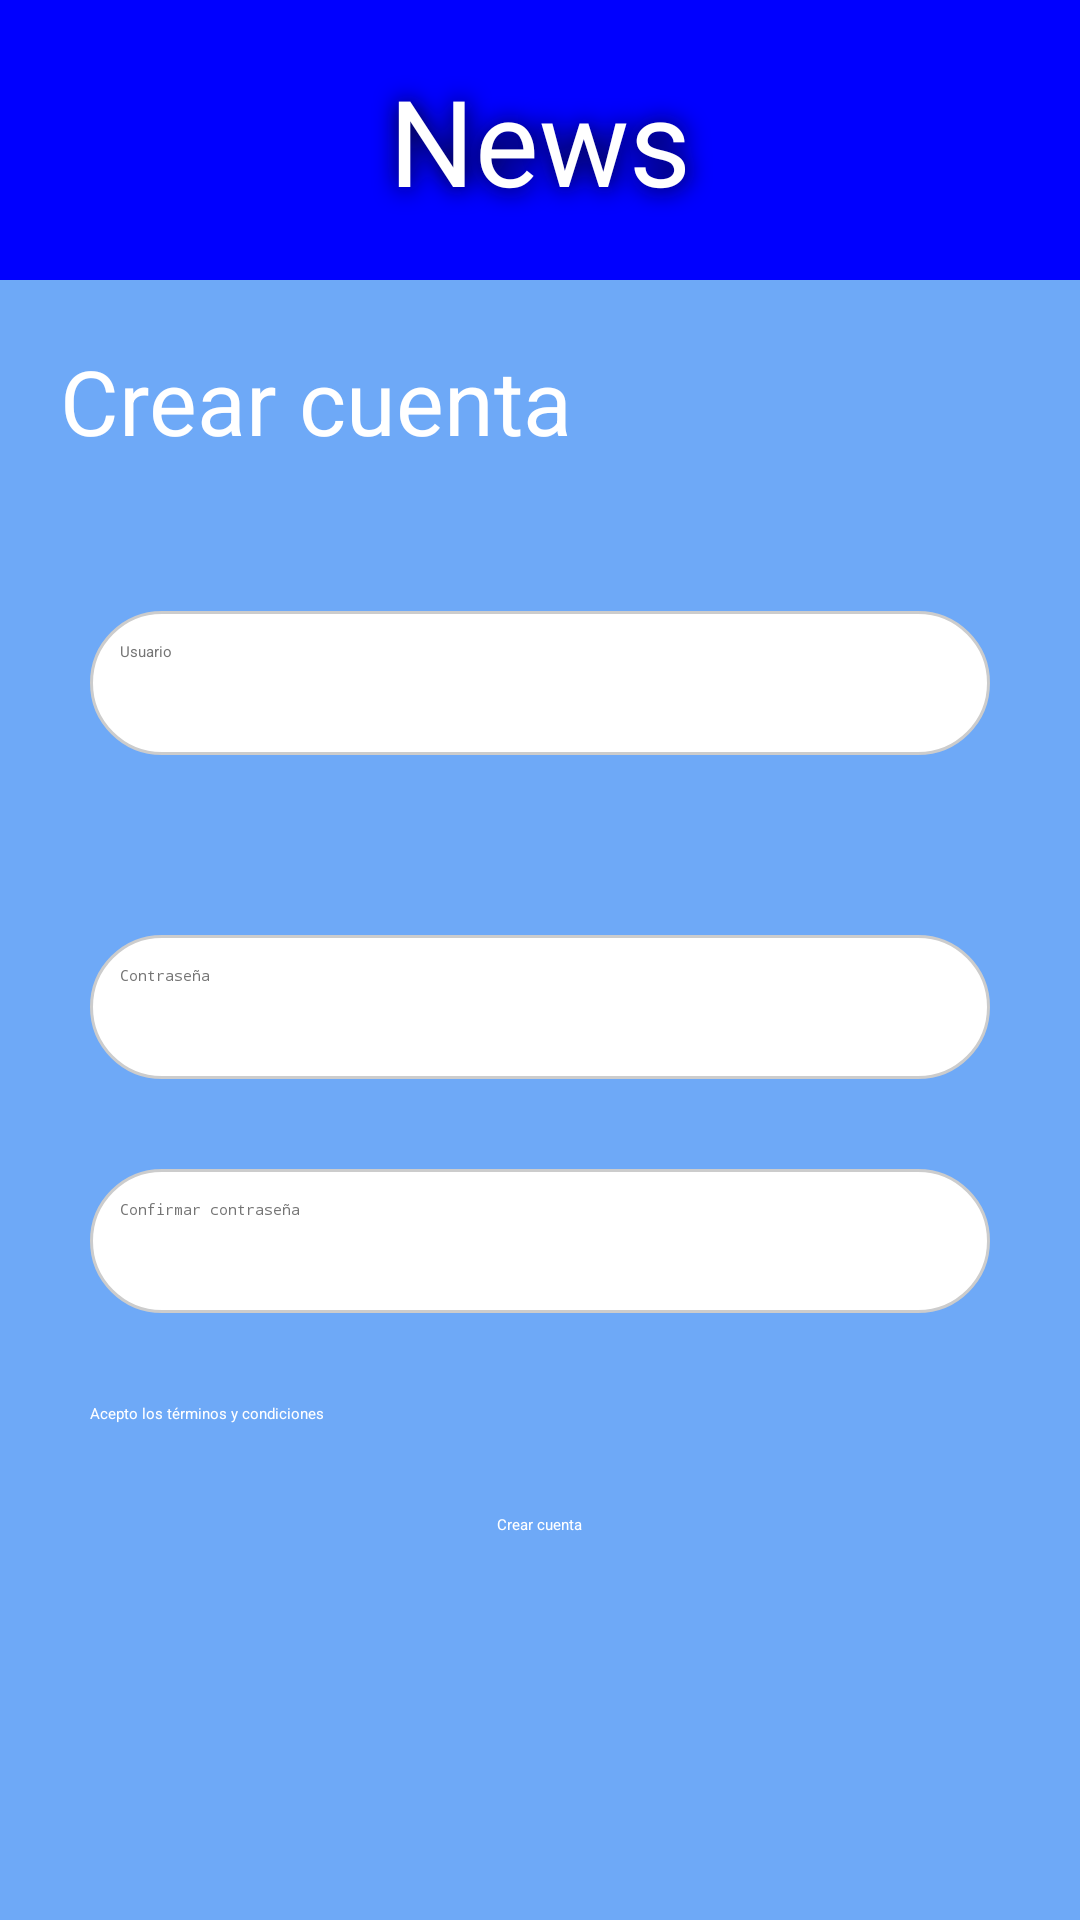

Layout XML and referenced resources for this Android screen:
<!-- AndroidManifest.xml: application theme Theme.NewsApi -->
<!-- res/layout/activity_register.xml -->
<?xml version="1.0" encoding="utf-8"?>
<RelativeLayout xmlns:android="http://schemas.android.com/apk/res/android"
    xmlns:app="http://schemas.android.com/apk/res-auto"
    xmlns:tools="http://schemas.android.com/tools"
    android:layout_width="match_parent"
    android:layout_height="match_parent"
    android:background="@color/light_blue"
    tools:context=".RegisterActivity">

    <TextView
        android:id="@+id/header"
        android:layout_width="match_parent"
        android:layout_height="wrap_content"
        android:background="@color/blue"
        android:gravity="center"
        android:padding="20dp"
        android:shadowColor="#070707"
        android:shadowDx="1"
        android:shadowDy="1"
        android:shadowRadius="20"
        android:text="@string/news"
        android:fontFamily="@font/salmond_semibold"
        android:textColor="@color/white"
        android:textSize="40sp" />

    <TextView
        android:id="@+id/crearView"
        android:layout_width="wrap_content"
        android:layout_height="wrap_content"
        android:layout_below="@id/header"
        android:layout_marginStart="20dp"
        android:layout_marginTop="20dp"
        android:layout_marginEnd="20dp"
        android:layout_marginBottom="20dp"
        android:text="Crear cuenta"
        android:textColor="@color/white"
        android:textSize="30sp" />


    <EditText
        android:id="@+id/usuario"
        android:layout_width="match_parent"
        android:layout_height="wrap_content"
        android:layout_below="@id/crearView"
        android:layout_centerHorizontal="true"
        android:layout_marginStart="30dp"
        android:layout_marginTop="30dp"
        android:layout_marginEnd="30dp"
        android:layout_marginBottom="30dp"
        android:background="@drawable/rounded_edittext_bg"
        android:ems="10"
        android:hint="@string/usuario"
        android:paddingHorizontal="10dp"
        android:inputType="text"
        android:minHeight="48dp"
        android:paddingVertical="10dp"
        android:textColorHint="#757575" />


    <EditText
        android:id="@+id/contrasena"
        android:layout_width="match_parent"
        android:layout_height="wrap_content"
        android:layout_below="@id/usuario"
        android:layout_centerHorizontal="true"
        android:layout_margin="30dp"
        android:background="@drawable/rounded_edittext_bg"
        android:ems="10"
        android:hint="@string/contrasena"
        android:inputType="textPassword"
        android:minHeight="48dp"
        android:paddingHorizontal="10dp"
        android:paddingVertical="10dp"
        android:textColorHint="#757575" />

    <EditText
        android:id="@+id/confirmarContrasena"
        android:layout_width="match_parent"
        android:layout_height="wrap_content"
        android:layout_below="@id/contrasena"
        android:layout_centerHorizontal="true"
        android:layout_marginHorizontal="30dp"
        android:background="@drawable/rounded_edittext_bg"
        android:paddingHorizontal="10dp"
        android:ems="10"
        android:hint="Confirmar contraseña"
        android:inputType="textPassword"
        android:minHeight="48dp"
        android:paddingVertical="10dp"
        android:textColorHint="#757575" />

    <CheckBox
        android:id="@+id/checkBox"
        android:layout_width="wrap_content"
        android:layout_height="wrap_content"
        android:layout_below="@id/confirmarContrasena"
        android:layout_marginStart="30dp"
        android:layout_marginTop="30dp"
        android:layout_marginEnd="30dp"
        android:layout_marginBottom="30dp"
        android:buttonTint="@color/white"
        android:text="Acepto los términos y condiciones"
        android:textColor="@color/white"
        app:buttonIconTint="@color/black" />

    <Button
        android:id="@+id/boton"
        android:layout_width="wrap_content"
        android:layout_height="wrap_content"
        android:layout_below="@id/checkBox"
        android:layout_centerHorizontal="true"
        android:backgroundTint="@color/blue"
        android:text="Crear cuenta"
        android:textColor="@color/white" />


</RelativeLayout>
<!-- resources referenced by this layout -->
<resources>
  <color name="black">#FF000000</color>
  <color name="blue">#0000FF</color>
  <color name="light_blue">#6EA9F7</color>
  <color name="white">#FFFFFFFF</color>
  <!-- drawable rounded_edittext_bg (drawable) -->
  <?xml version="1.0" encoding="utf-8"?>
  <shape xmlns:android="http://schemas.android.com/apk/res/android"
      android:shape="rectangle">
      <corners android:radius="100dp" /> 
      <solid android:color="#FFFFFF" /> 
      <stroke
          android:width="1dp"
          android:color="#CCCCCC" /> 
  </shape>
  <string name="contrasena">Contraseña</string>
  <string name="news">News</string>
  <string name="usuario">Usuario</string>
</resources>
